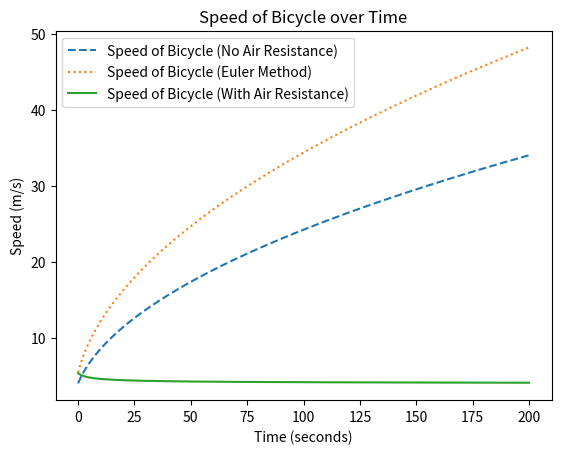

Python code for this plot:
import numpy as np
import matplotlib.pyplot as plt 

 
power = 400 # in watts
Vo = 4 # initial speed in m/s
h = 1
m = 70
u = 4
V = u
C = 0.0025 * 9.81 * m # constant frictional force
Roh = 1.225 # density of air in kg/m^3
A = 0.35 # cross-sectional area in m^2
time = np.arange(0, 200 + h, h) # time in seconds
speed_nIRL,speed_IRL,speed_nIRl_euler = np.array([]),np.array([]),np.array([]) # speed in m/s

for t in time:
    v = ((power * t / m) + Vo**2)**0.5
    Vn = V + h * (power/(m*V))
    Un = u + h * ((power/(m*v)) - C*Roh*A*u**2/(2*m))
    
    speed_nIRL = np.append(speed_nIRL, v)
    speed_nIRl_euler = np.append(speed_nIRl_euler, Vn)
    speed_IRL = np.append(speed_IRL, Un)
    V = Vn
    #u = Un
    print(f"At time {t:.2f} seconds, speed_nIRL = {v:.2f} m/s, speed_nIrl_euler = {V:.2f} m/s, speed_IRL = {u:.2f} m/s")




plt.plot(time, speed_nIRL, label="Speed of Bicycle (No Air Resistance)", linestyle='dashed')
plt.plot(time, speed_nIRl_euler, label="Speed of Bicycle (Euler Method)", linestyle='dotted')
plt.plot(time, speed_IRL, label="Speed of Bicycle (With Air Resistance)")
plt.xlabel("Time (seconds)")
plt.ylabel("Speed (m/s)")
plt.title("Speed of Bicycle over Time")
plt.legend()
plt.show()
